The GitHub repository Bhawana-Bisht/CROPDISEASEPRIDICTION contains a labelled image folder "archive (1)" with 7 categories: blast, healthy, insect damage, leaf folder, scald, stripes, tungro. Examples follow, each with its label.

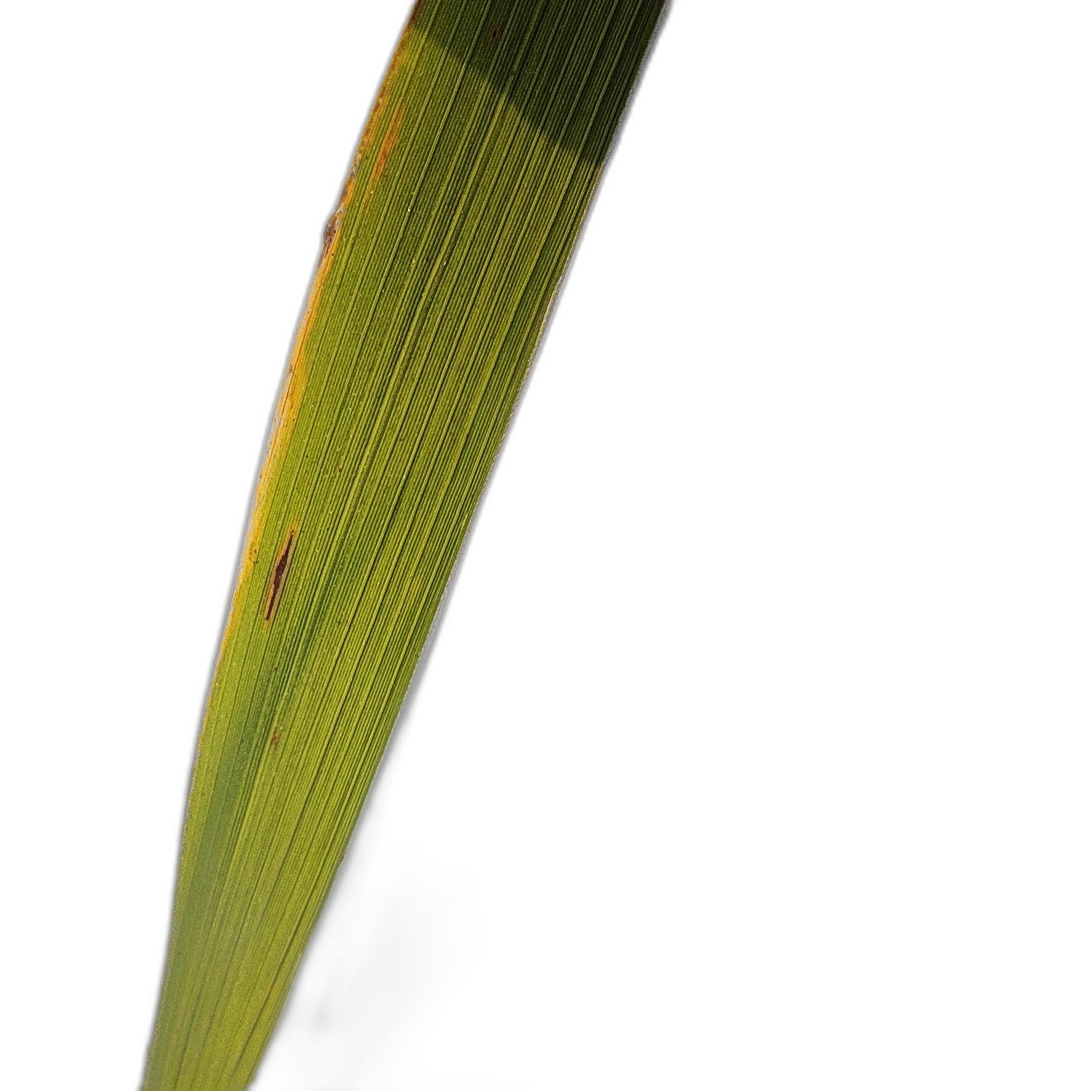
Label: scald

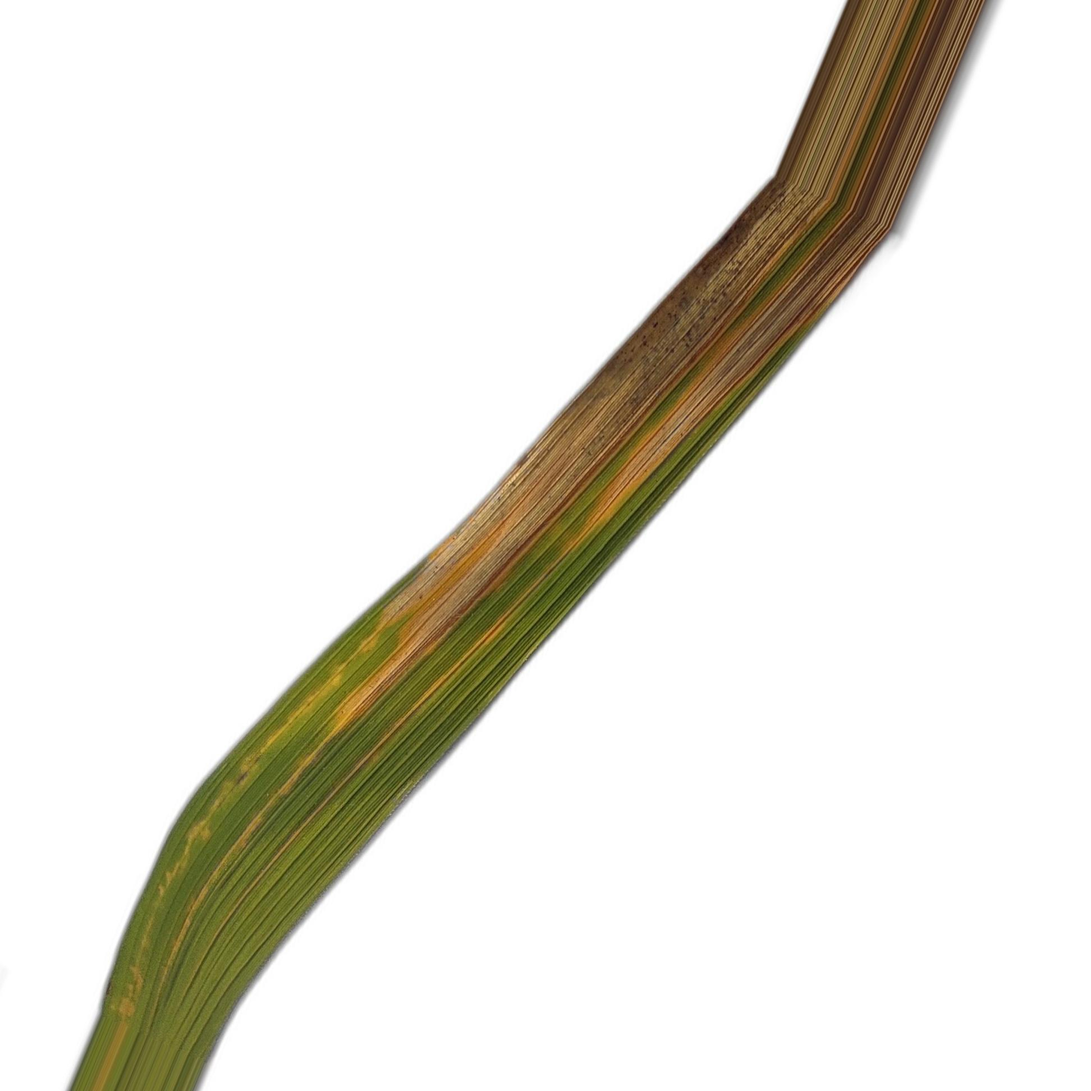
Label: leaf folder

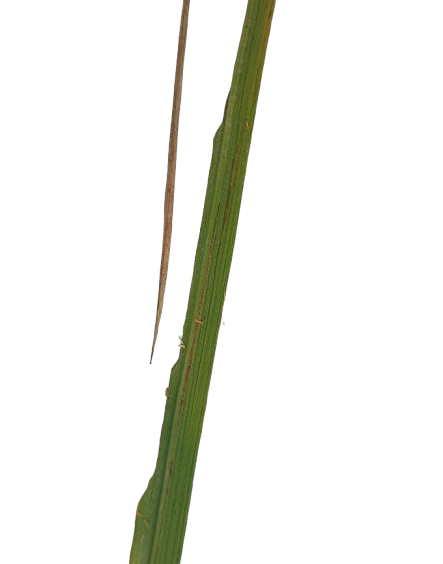
Label: insect damage

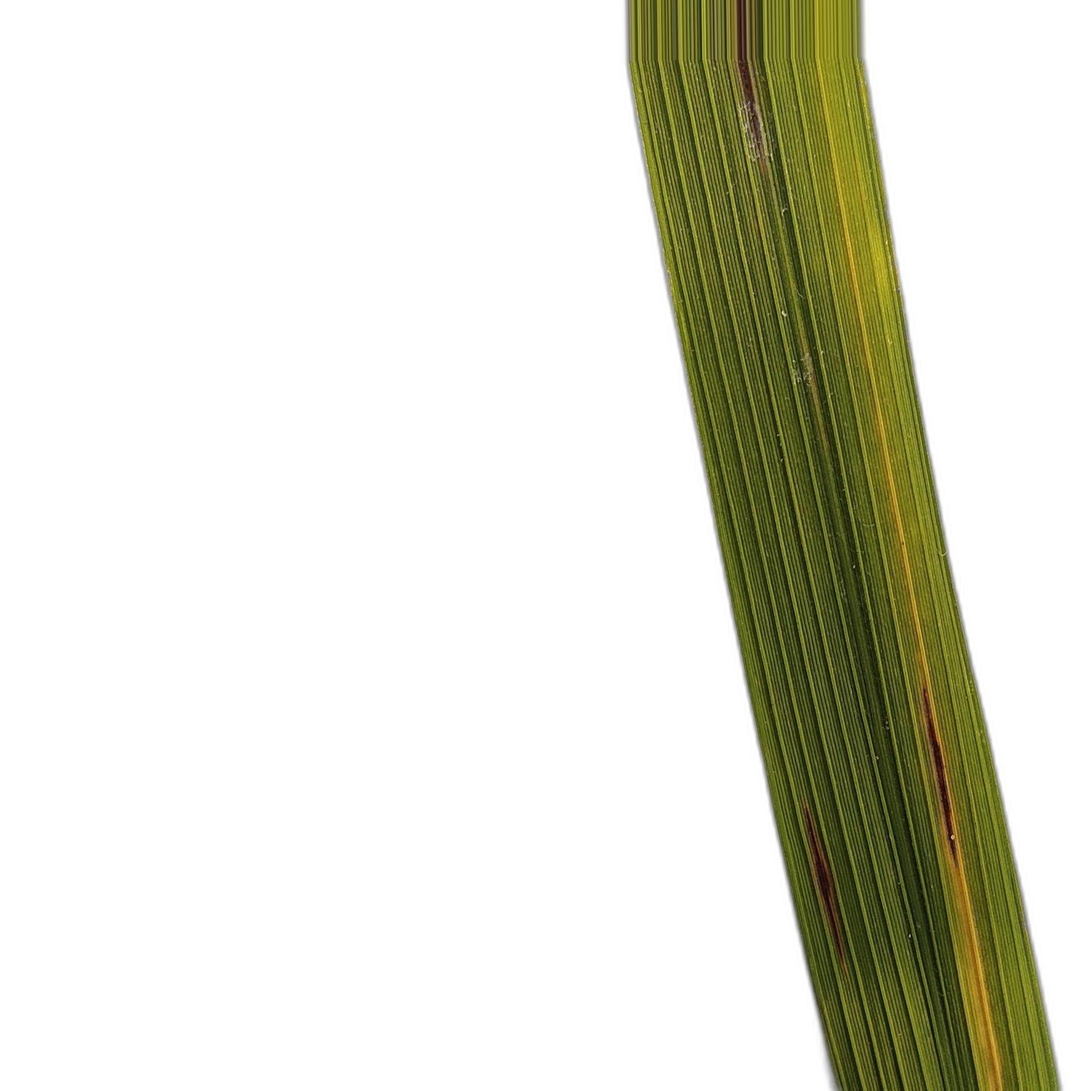
Label: blast

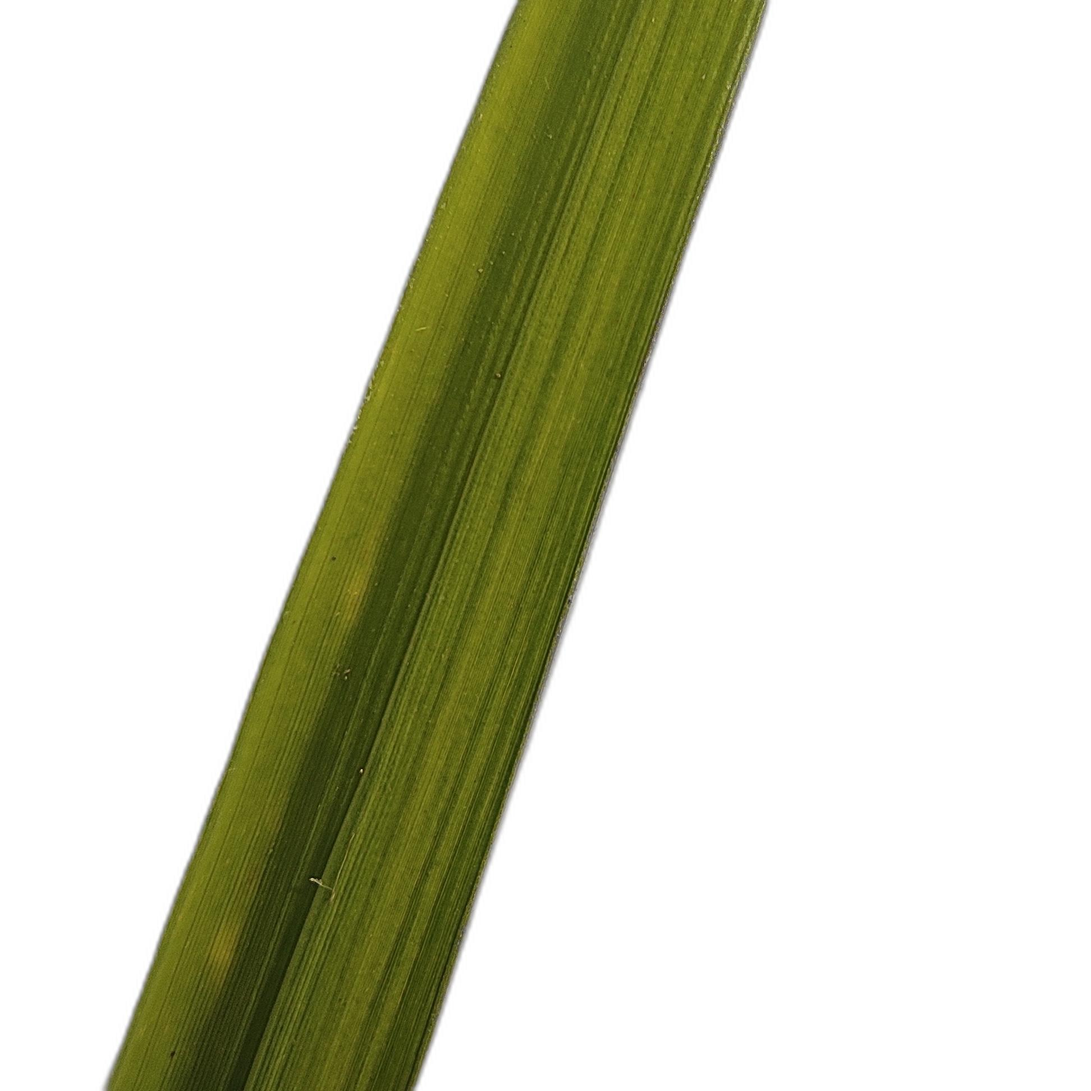
Label: healthy

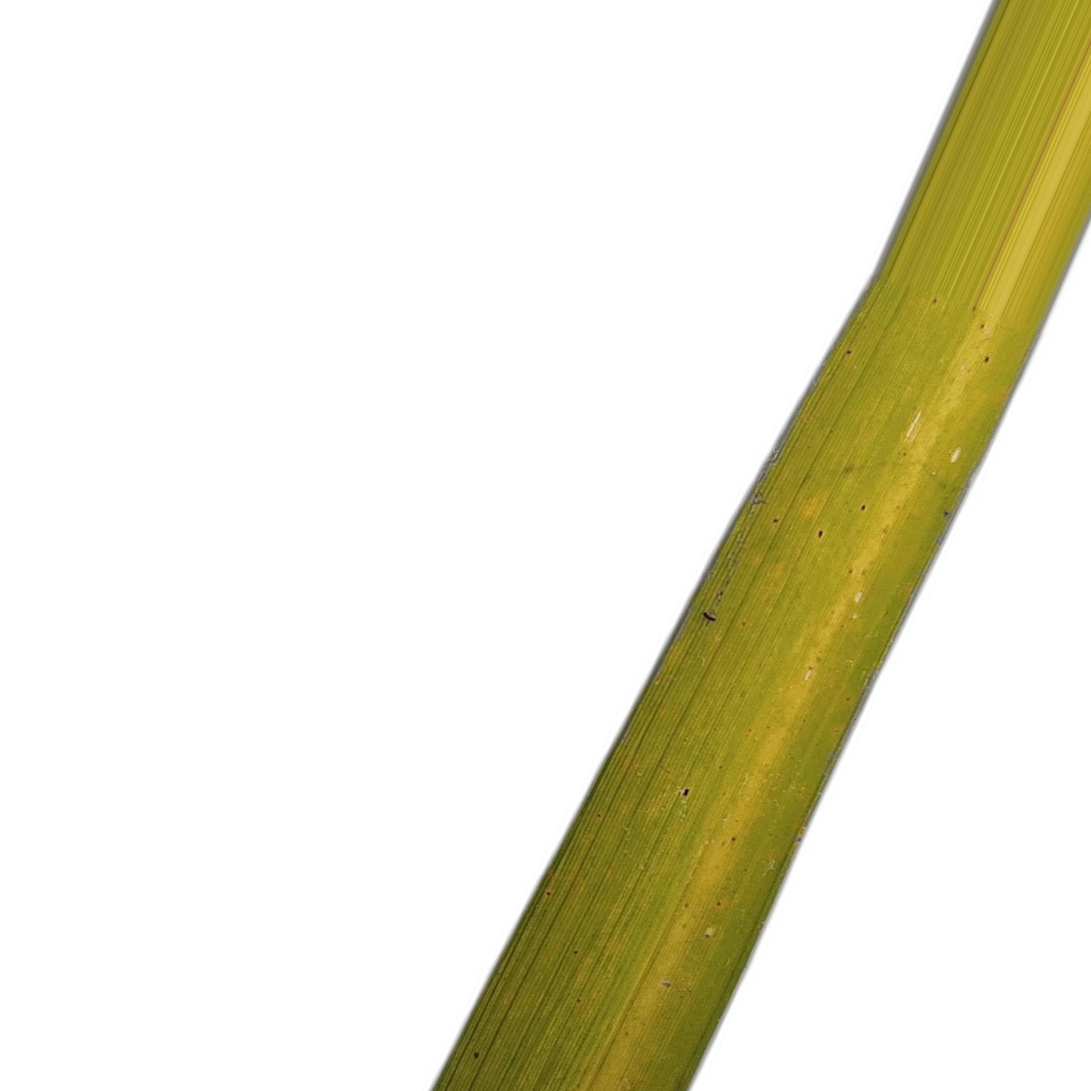
Label: tungro
